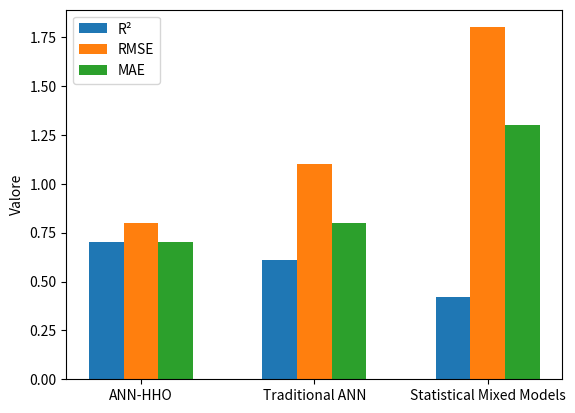

Reproduce this figure in Python.
import matplotlib.pyplot as plt
import numpy as np

# Dati per il grafico
models = ['ANN-HHO', 'Traditional ANN', 'Statistical Mixed Models']
r2 = [0.70, 0.61, 0.42]
rmse = [0.80, 1.10, 1.80]
mae = [0.70, 0.80, 1.30]

# Impostazioni del grafico
width = 0.2  # Larghezza delle barre
x = np.arange(len(models))  # Posizione delle barre sull'asse x

fig, ax = plt.subplots()
rects1 = ax.bar(x - width, r2, width, label='R²')
rects2 = ax.bar(x, rmse, width, label='RMSE')
rects3 = ax.bar(x + width, mae, width, label='MAE')

# Aggiungere etichette, titolo e legenda
ax.set_ylabel('Valore')
ax.set_xticks(x)
ax.set_xticklabels(models)
ax.legend()

fig.savefig('performancemodel.pdf')

plt.show()